The GitHub repository torangsitungkir93/Skripsi-CNN-Daun-Kentang contains a labelled image folder "Daun Kentang" with 3 categories: early blight, healthy, late blight. Examples follow, each with its label.

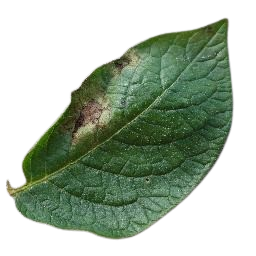
Label: late blight

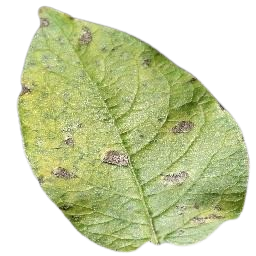
Label: early blight

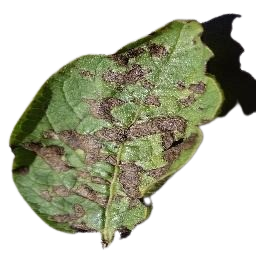
Label: early blight

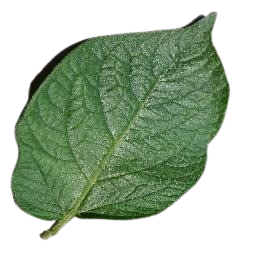
Label: healthy

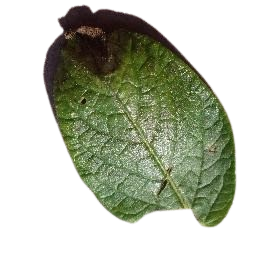
Label: late blight

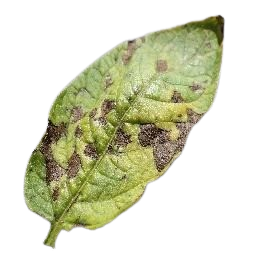
Label: early blight
